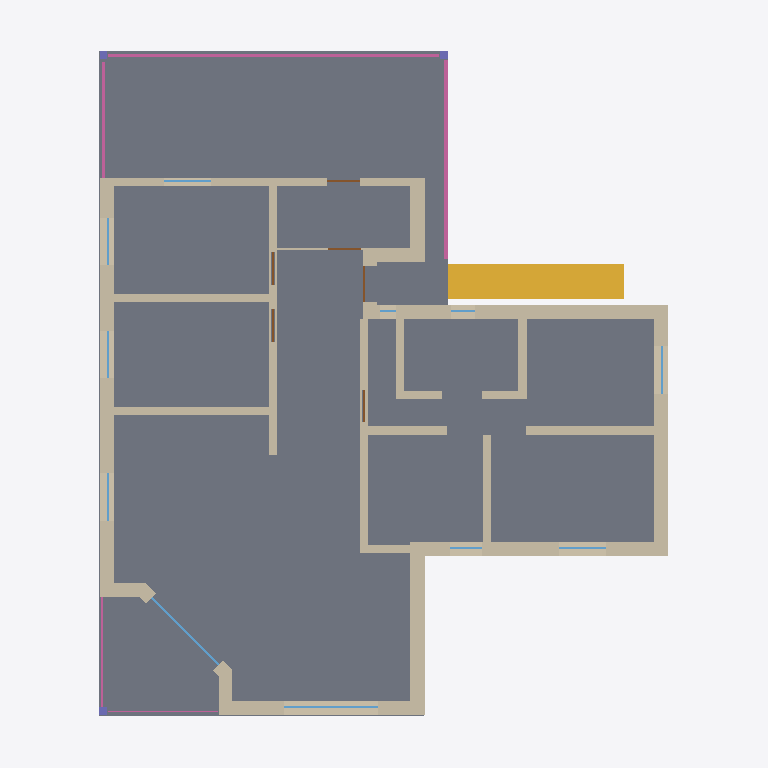
Plan cut of the same IFC building model at storey 'R1' (level 2.70 m, cut at 4.10 m), seen from above with north up, elements coloured by IFC class: 24 walls (beige), 11 windows (light blue), 6 doors (brown), 5 railings (pink), 3 columns (violet), 1 slab (grey), 1 stair (yellow). Cut surfaces are drawn darker.
Extent 15.6 m × 18.0 m × 5.6 m (x, y, z). Storeys (3): R0 at 0.00 m; R1 at 2.70 m; Toiture at 5.40 m. Elements (105): 44 IfcWallStandardCase, 26 IfcWindow, 9 IfcDoor, 6 IfcBuildingElementProxy, 5 IfcRailing, 5 IfcSlab, 5 IfcWall, 4 IfcColumn, 1 IfcStair.

HEADER;
FILE_DESCRIPTION(('ViewDefinition [CoordinationView_V2.0]'),'2;1');
FILE_NAME('0001','2019-05-05T14:31:07',(''),(''),'The EXPRESS Data Manager Version 5.02.0100.07 : 28 Aug 2013','20180423_1000(x64) - Exporter 18.3.1.0 - Interface alternative d''export 18.3.1.0','');
FILE_SCHEMA(('IFC2X3'));
ENDSEC;
DATA;
#104=IFCPROJECT('2t_FCxLG5DBfkvTurVpXkT',#41,'0001','Description of Default Site',$,'Nom du projet','Etat du projet',(#96),#91);
#5814=IFCSITE('2Ehhqflb9DpuDHIkpYzhAw',#41,'Default',$,$,#5813,$,$,.ELEMENT.,$,$,$,$,$);
#114=IFCBUILDING('2H6fj_OG13j95yyCznJZ1X',#41,$,$,$,#32,$,$,.ELEMENT.,$,$,$);
#123=IFCBUILDINGSTOREY('1ZuCDhOUzDbgiPZwxVbT1x',#41,'R0',$,'349',#121,$,'R0',.ELEMENT.,0.0);
#129=IFCBUILDINGSTOREY('2U7HPm7yrAk9PiFEtEd6bA',#41,'R1',$,'349',#128,$,'R1',.ELEMENT.,2.7);
#135=IFCBUILDINGSTOREY('2ZcOk2ENLETP3ZuECQHu$S',#41,'Toiture',$,'349',#134,$,'Toiture',.ELEMENT.,5.4);
#5137=IFCSLAB('1Ue2V$tU95lRX3WgBfRQFn',#41,'Sol:Dalle standard:148747',$,'Sol:Dalle standard:148480',#5106,#5135,'148747',.FLOOR.);
#1441=IFCSTAIR('3kUTbT29T0eQMHALoSuxb_',#41,'Stair_63:Stair_63:133071',$,'Stair_63:Stair_63:133069',#1432,$,'133071',.NOTDEFINED.);
#2171=IFCWALLSTANDARDCASE('1p9cA93696wxtktdnXM4DT',#41,'Wall_18_10','Wall_18_10','Mur de base:Wall_2_2:148405',#2151,#2169,'148447');
#2494=IFCWALLSTANDARDCASE('0I_c7bprL46hLht$LWfjvs',#41,'Wall_20_12','Wall_20_12','Mur de base:Wall_2_2:148405',#2474,#2492,'148460');
#2719=IFCWALLSTANDARDCASE('2A1UUN4ibAPQAeTjdp$fbc',#41,'Wall_12_6','Wall_12_6','Mur de base:Wall_2_2:148405',#2699,#2717,'148470');
#2604=IFCWALLSTANDARDCASE('3DegBtHBz0XespGwYKQVIr',#41,'Wall_14_7','Wall_14_7','Mur de base:Wall_2_2:148405',#2584,#2602,'148465');
#2269=IFCWALLSTANDARDCASE('0pJG02pLzAdA0cIOr9zASE',#41,'Wall_2_2','Wall_2_2','Mur de base:Wall_2_2:148405',#2249,#2267,'148449');
#4838=IFCWALLSTANDARDCASE('1xtxZsH555X8_3zgE5SQ1b',#41,'Wall_10_5','Wall_10_5','Mur de base:Wall_2_2:148405',#4818,#4836,'148730');
#2325=IFCWALLSTANDARDCASE('3676DZrV9FpAhQjhady4Q6',#41,'Wall_39_20','Wall_39_20','Mur de base:Wall_39_20:148452',#2305,#2323,'148453');
#2028=IFCWALLSTANDARDCASE('2iR3e6PSL3cf6VkEcCMl0D',#41,'Wall_19_11','Wall_19_11','Mur de base:Wall_39_20:148452',#2008,#2026,'148444');
#2660=IFCWALLSTANDARDCASE('0VGlA$p8908BMupXj9q4hK',#41,'Wall_15_8','Wall_15_8','Mur de base:Wall_39_20:148452',#2640,#2658,'148468');
#1934=IFCWALLSTANDARDCASE('3e4a1tm6PCnvts32ira14a',#41,'Wall_27_16','Wall_27_16','Mur de base:Wall_39_20:148452',#1914,#1932,'148442');
#4871=IFCWALLSTANDARDCASE('1uKnubJj1EKBxOO3m7zXfD',#41,'Wall_17_9','Wall_17_9','Mur de base:Wall_39_20:148452',#4851,#4869,'148731');
#4993=IFCWALLSTANDARDCASE('2U_1TT06z1Mwuzj0J3hhpR',#41,'Wall_30_18','Wall_30_18','Mur de base:Wall_39_20:148452',#4973,#4991,'148734');
#5654=IFCRAILING('1VjRPy5FX5l93ceaTwHeRM',#41,'Wall_35_31:Wall_35_31:133573',$,'Wall_35_31:Wall_35_31:133571',#5653,#5648,'133573',.NOTDEFINED.);
#5026=IFCWALLSTANDARDCASE('3Id1M$rIfF89tRJ8P1MDYr',#41,'Wall_32_19','Wall_32_19','Mur de base:Wall_2_2:148405',#5006,#5024,'148735');
#5059=IFCWALLSTANDARDCASE('3EGQ0Hdmv3RQDbuPfB4Ad1',#41,'Wall_72_24','Wall_72_24','Mur de base:Wall_2_2:148405',#5039,#5057,'148736');
#4772=IFCWALLSTANDARDCASE('1QD$Nd0SDEuwakYYYxYJHn',#41,'Wall_6_3','Wall_6_3','Mur de base:Wall_39_20:148452',#4752,#4770,'148728');
#5798=IFCRAILING('2WvyCOVw55vQg0pOvTEUHd',#41,'Wall_36_35:Wall_36_35:133634',$,'Wall_36_35:Wall_36_35:133632',#5797,#5792,'133634',.NOTDEFINED.);
#2435=IFCWALLSTANDARDCASE('2joRRUqnrANwN5e9oFJWJ0',#41,'Wall_25_15','Wall_25_15','Mur de base:Wall_39_20:148452',#2415,#2433,'148458');
#2571=IFCWALLSTANDARDCASE('3oZBIb555CnPoF3D$JMQkr',#41,'Wall_21_13','Wall_21_13','Mur de base:Wall_39_20:148452',#2551,#2569,'148463');
#4904=IFCWALLSTANDARDCASE('2w5MLwZVf7WetgIoyPsqli',#41,'Wall_24_14','Wall_24_14','Mur de base:Wall_39_20:148452',#4884,#4902,'148732');
#1555=IFCWALL('199ErcE3j9rhi7Aq8apVA7',#41,'Wall_1_1 5016:Wall_1_1 5016:133493',$,'Wall_1_1 5016:Wall_1_1 5016:133491',#1528,#1553,'133493');
#1708=IFCWALLSTANDARDCASE('2NpcLc0izE3xbfWANEoJrP',#41,'Wall_56_23','Wall_56_23','Mur de base:Wall_2_2:148405',#1681,#1706,'148418');
#1593=IFCWALL('1qx65iwazFRRF2NWVlXn$9',#41,'Wall_53_22:Wall_53_22:133509',$,'Wall_53_22:Wall_53_22:133507',#1568,#1591,'133509');
#5690=IFCRAILING('387tyIvL1B5BRgeZa90MuW',#41,'Wall_38_32:Wall_38_32:133592',$,'Wall_38_32:Wall_38_32:133590',#5689,#5684,'133592',.NOTDEFINED.);
#4805=IFCWALLSTANDARDCASE('1O07qXwl54ShckweorjA0p',#41,'Wall_9_4','Wall_9_4','Mur de base:Wall_39_20:148452',#4785,#4803,'148729');
#5762=IFCRAILING('3_298dvSn0gBX82CnP9c0x',#41,'Wall_34:Wall_34:133620',$,'Wall_34:Wall_34:133618',#5761,#5756,'133620',.NOTDEFINED.);
#1785=IFCWINDOW('1CU8TMptvEAvzQS2InIWCM',#41,'Window_165_55 6778:Window_165_55 6778:148437',$,'Window_165_55 6778:Window_165_55 6778:147231',#1784,#1777,'148437',2.0,2.39);
#5176=IFCWINDOW('2$uEOmGrj0_AbLaoXm2hhH',#41,'Window_33_36 5980:Window_33_36 5980:148756',$,'Window_33_36 5980:Window_33_36 5980:141873',#5175,#5170,'148756',1.0,2.39);
#5726=IFCRAILING('3o5G_yPhXEIgkHIqWFaAZl',#41,'Wall_33:Wall_33:133606',$,'Wall_33:Wall_33:133604',#5725,#5720,'133606',.NOTDEFINED.);
#1825=IFCWALLSTANDARDCASE('0r1CYjF4P5eRxQ3ERJwt4i',#41,'Wall_41_21','Wall_41_21','Mur de base:Wall_6_3:148438',#1799,#1823,'148440');
#4937=IFCWALLSTANDARDCASE('3Kmaxq1U9CnBQHAWtL1deK',#41,'Wall_28_17','Wall_28_17','Mur de base:Wall_2_2:148405',#4917,#4935,'148733');
#5275=IFCWINDOW('0qVqHueJbC8BYAbHdz7gCw',#41,'Window_36_39 6106:Window_36_39 6106:148759',$,'Window_36_39 6106:Window_36_39 6106:142719',#5274,#5269,'148759',1.0,1.2);
#5374=IFCWINDOW('3IdsRloXv2aua1dHSTO0On',#41,'Window_41_44 6316:Window_41_44 6316:148764',$,'Window_41_44 6316:Window_41_44 6316:144129',#5373,#5368,'148764',1.0,1.2);
#5242=IFCWINDOW('0GmBSTHRvDHg_x$HAZsc4F',#41,'Window_35_38 6064:Window_35_38 6064:148758',$,'Window_35_38 6064:Window_35_38 6064:142437',#5241,#5236,'148758',1.0,1.2);
#5308=IFCWINDOW('0TpOM7$HT9KgnMx63TqmFN',#41,'Window_39_42 6232:Window_39_42 6232:148762',$,'Window_39_42 6232:Window_39_42 6232:143565',#5307,#5302,'148762',1.0,1.2);
#5341=IFCWINDOW('2BVxxp8If77QviQ0UJbTYJ',#41,'Window_40_43 6274:Window_40_43 6274:148763',$,'Window_40_43 6274:Window_40_43 6274:143847',#5340,#5335,'148763',1.0,1.2);
#5506=IFCWINDOW('0gwMDepun27Rjrszs9DrIR',#41,'Window_39_60 6924:Window_39_60 6924:148776',$,'Window_39_60 6924:Window_39_60 6924:147513',#5505,#5500,'148776',1.0,1.195);
#5473=IFCDOOR('2FCItTukL3ufJuIH3zqytj',#41,'Window_55_54 6736:Window_55_54 6736:148774',$,'Window_55_54 6736:Window_55_54 6736:146949',#5472,#5467,'148774',2.2,0.920000000000002);
#1900=IFCDOOR('2AraL24d1AqQ$AaN2LY$lt',#41,'Door_51_61 6966:Door_51_61 6966:148441',$,'Door_51_61 6966:Door_51_61 6966:147795',#1899,#1894,'148441',2.2,0.839);
#2106=IFCDOOR('3Ty$rsizDFXuyE_3wOj2xz',#41,'Door_43_46 6400:Door_43_46 6400:148445',$,'Door_43_46 6400:Door_43_46 6400:144693',#2105,#2100,'148445',2.2,0.840000000000017);
#2139=IFCDOOR('1G09e4N1jDgQM4eROcRKqm',#41,'Door_42_45 6358:Door_42_45 6358:148446',$,'Door_42_45 6358:Door_42_45 6358:144411',#2138,#2133,'148446',2.2,0.840000000000017);
#2403=IFCDOOR('3ySWoXDVbEdRkaCJvikwk7',#41,'Door_51_53 6694:Door_51_53 6694:148454',$,'Door_51_53 6694:Door_51_53 6694:146667',#2402,#2397,'148454',2.2,0.840000000000017);
#1996=IFCDOOR('3YP9XI2XHBEhROegHnV7GV',#41,'Door_49_52 6652:Door_49_52 6652:148443',$,'Door_49_52 6652:Door_49_52 6652:146385',#1995,#1990,'148443',2.2,0.815000000000005);
#2799=IFCCOLUMN('3mnqsYse54reCM89os_WZi',#41,'Column_231_30','Column_231_30_Poteau Bois','Poteau Bois',#2798,#2793,'148473');
#2838=IFCCOLUMN('0NCMJhVIb2egiA0XtB8xS9',#41,'Column_231_25','Column_231_25_Poteau Bois','Poteau Bois',#2837,#2832,'148481');
#5209=IFCWINDOW('1bZEv8YL92ee02eoHpn4ic',#41,'Window_34_37 6022:Window_34_37 6022:148757',$,'Window_34_37 6022:Window_34_37 6022:142155',#5208,#5203,'148757',1.0,0.800000000000026);
#2819=IFCCOLUMN('1jwvTK6BjENfkvF4p7N8y$',#41,'Column_231_29','Column_231_29_Poteau Bois','Poteau Bois',#2818,#2813,'148479');
#5440=IFCWINDOW('1qTLVBES50oOcAEiZPjIhU',#41,'Window_45_48 6484:Window_45_48 6484:148768',$,'Window_45_48 6484:Window_45_48 6484:145257',#5439,#5434,'148768',1.0,0.600000000000002);
#5407=IFCWINDOW('1JoUrllvD0yw0YhjShPOA3',#41,'Window_44_47 6442:Window_44_47 6442:148767',$,'Window_44_47 6442:Window_44_47 6442:144975',#5406,#5401,'148767',1.0,0.381);
ENDSEC;